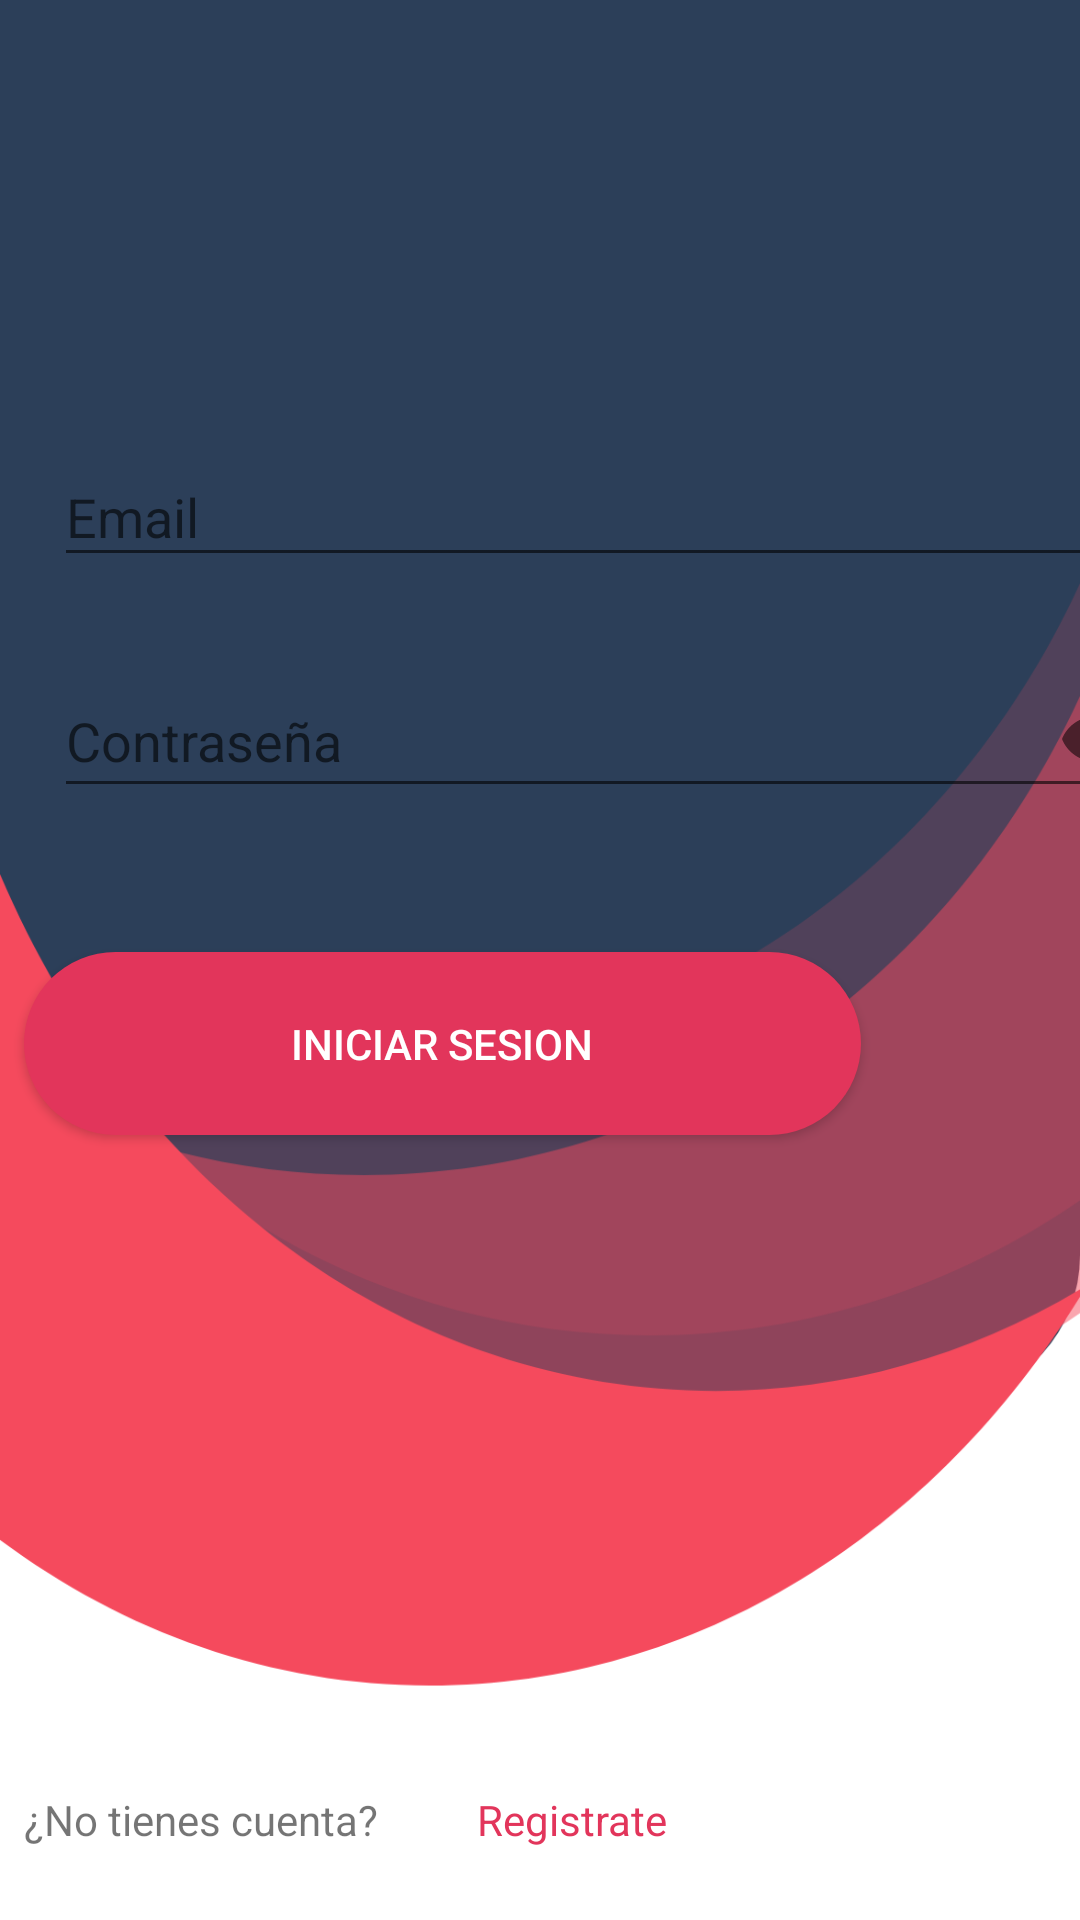

Reconstruct the res/layout file that produces this screen, plus the resources it refers to.
<!-- AndroidManifest.xml: application theme AppTheme -->
<!-- res/layout/activity_login.xml -->
<?xml version="1.0" encoding="utf-8"?>
<androidx.constraintlayout.widget.ConstraintLayout
        xmlns:android="http://schemas.android.com/apk/res/android"
        xmlns:tools="http://schemas.android.com/tools"
        xmlns:app="http://schemas.android.com/apk/res-auto"
        android:layout_width="match_parent"
        android:layout_height="match_parent"
        android:background="@drawable/background"
        tools:context=".Activities.Login_Activity">


    <com.google.android.material.textfield.TextInputLayout
            android:background="@drawable/textlayout"
            android:id="@+id/Email_Login"
            android:layout_width="395dp"
            android:layout_height="wrap_content"
            android:layout_marginTop="140dp"

            app:layout_constraintStart_toStartOf="parent"
            android:layout_marginStart="8dp" app:layout_constraintEnd_toEndOf="parent"
            android:layout_marginEnd="8dp" app:layout_constraintHorizontal_bias="0.0"
            app:layout_constraintTop_toTopOf="parent">

        <com.google.android.material.textfield.TextInputEditText
                android:id="@+id/EtEmail_Login"
                android:layout_width="match_parent"
                android:layout_height="wrap_content"
                android:hint="@string/email"
                android:inputType="textEmailAddress" android:layout_marginEnd="10dp" android:layout_marginStart="10dp"/>
    </com.google.android.material.textfield.TextInputLayout>


    <com.google.android.material.textfield.TextInputLayout
            android:background="@drawable/textlayout"
            android:id="@+id/Password_Login"
            android:layout_width="395dp"
            android:layout_height="wrap_content"
            android:layout_marginTop="20dp"
            app:passwordToggleEnabled="true"
            app:layout_constraintTop_toBottomOf="@+id/Email_Login" app:layout_constraintStart_toStartOf="parent"
            android:layout_marginStart="8dp" app:layout_constraintEnd_toEndOf="parent"
            android:layout_marginEnd="8dp" app:layout_constraintHorizontal_bias="0.0">

        <com.google.android.material.textfield.TextInputEditText
                android:id="@+id/EtPassword_Login"
                android:layout_width="371dp"
                android:layout_height="46dp"
                android:hint="@string/contrase_a"
                android:inputType="textPassword"
                android:layout_marginStart="10dp" android:layout_marginEnd="10dp"/>
    </com.google.android.material.textfield.TextInputLayout>


    <Button
            android:id="@+id/Iniciar_Sesion"
            android:background="@drawable/button_reg_log"
            android:textColor="@android:color/white"
            android:text="@string/iniciar_sesion"
            android:layout_width="279dp"
            android:layout_height="61dp"
            android:layout_marginTop="48dp"
            app:layout_constraintTop_toBottomOf="@+id/Password_Login" app:layout_constraintStart_toStartOf="parent"
            android:layout_marginStart="8dp" app:layout_constraintEnd_toEndOf="parent"
            android:layout_marginEnd="8dp"
            app:layout_constraintHorizontal_bias="0.0"
    />


    <TextView

            android:text="@string/no_tienes_cuenta"
            android:layout_width="143dp"
            android:layout_height="37dp"
            android:layout_marginBottom="8dp"
            app:layout_constraintBottom_toBottomOf="parent"
            android:layout_marginTop="8dp"
            app:layout_constraintTop_toTopOf="parent" android:layout_marginStart="8dp"
            app:layout_constraintStart_toStartOf="parent" android:layout_marginEnd="8dp"
            app:layout_constraintEnd_toEndOf="parent" app:layout_constraintHorizontal_bias="0.0"
            app:layout_constraintVertical_bias="0.988" android:gravity="center|left" android:id="@+id/textView2"/>
    <TextView

            android:id="@+id/Registrate"
            android:text="@string/registrate"
            android:layout_width="229dp"
            android:layout_height="37dp"
            android:layout_marginBottom="8dp"
            app:layout_constraintBottom_toBottomOf="parent"
            android:textColor="#E2355B"
            android:layout_marginTop="8dp"
            app:layout_constraintTop_toTopOf="parent"
            android:layout_marginEnd="8dp"
            app:layout_constraintEnd_toEndOf="parent"
            app:layout_constraintVertical_bias="0.988" android:gravity="center|left"
            app:layout_constraintStart_toEndOf="@+id/textView2" android:layout_marginStart="8dp"
            app:layout_constraintHorizontal_bias="0.0"/>
</androidx.constraintlayout.widget.ConstraintLayout>
<!-- resources referenced by this layout -->
<resources>
  <!-- drawable background: png bitmap (drawable-hdpi, 30004 bytes) -->
  <!-- drawable button_reg_log (drawable) -->
  <?xml version="1.0" encoding="utf-8"?>
  <selector xmlns:android="http://schemas.android.com/apk/res/android">
      <item>
          <shape android:shape="rectangle">
              <solid android:color="#E2355B" />
              <corners android:radius="50dp" />
  
          </shape>
      </item>
  
  </selector>
  <!-- drawable textlayout (drawable) -->
  <?xml version="1.0" encoding="utf-8"?>
  <selector xmlns:android="http://schemas.android.com/apk/res/android">
      <item>
          <shape android:shape="rectangle">
              <corners android:radius="15dp" />
          </shape>
      </item>
  
  </selector>
  <string name="contrase_a">Contraseña</string>
  <string name="email">Email</string>
  <string name="iniciar_sesion">Iniciar Sesion</string>
  <string name="no_tienes_cuenta">¿No tienes cuenta?</string>
  <string name="registrate">Registrate</string>
  <style name="AppTheme" parent="Theme.AppCompat.Light.NoActionBar">
          
          <item name="colorPrimary">#8C3B61</item>
          <item name="colorPrimaryDark">#2D4059</item>
          <item name="colorAccent">#F2387C</item>
      </style>
</resources>
